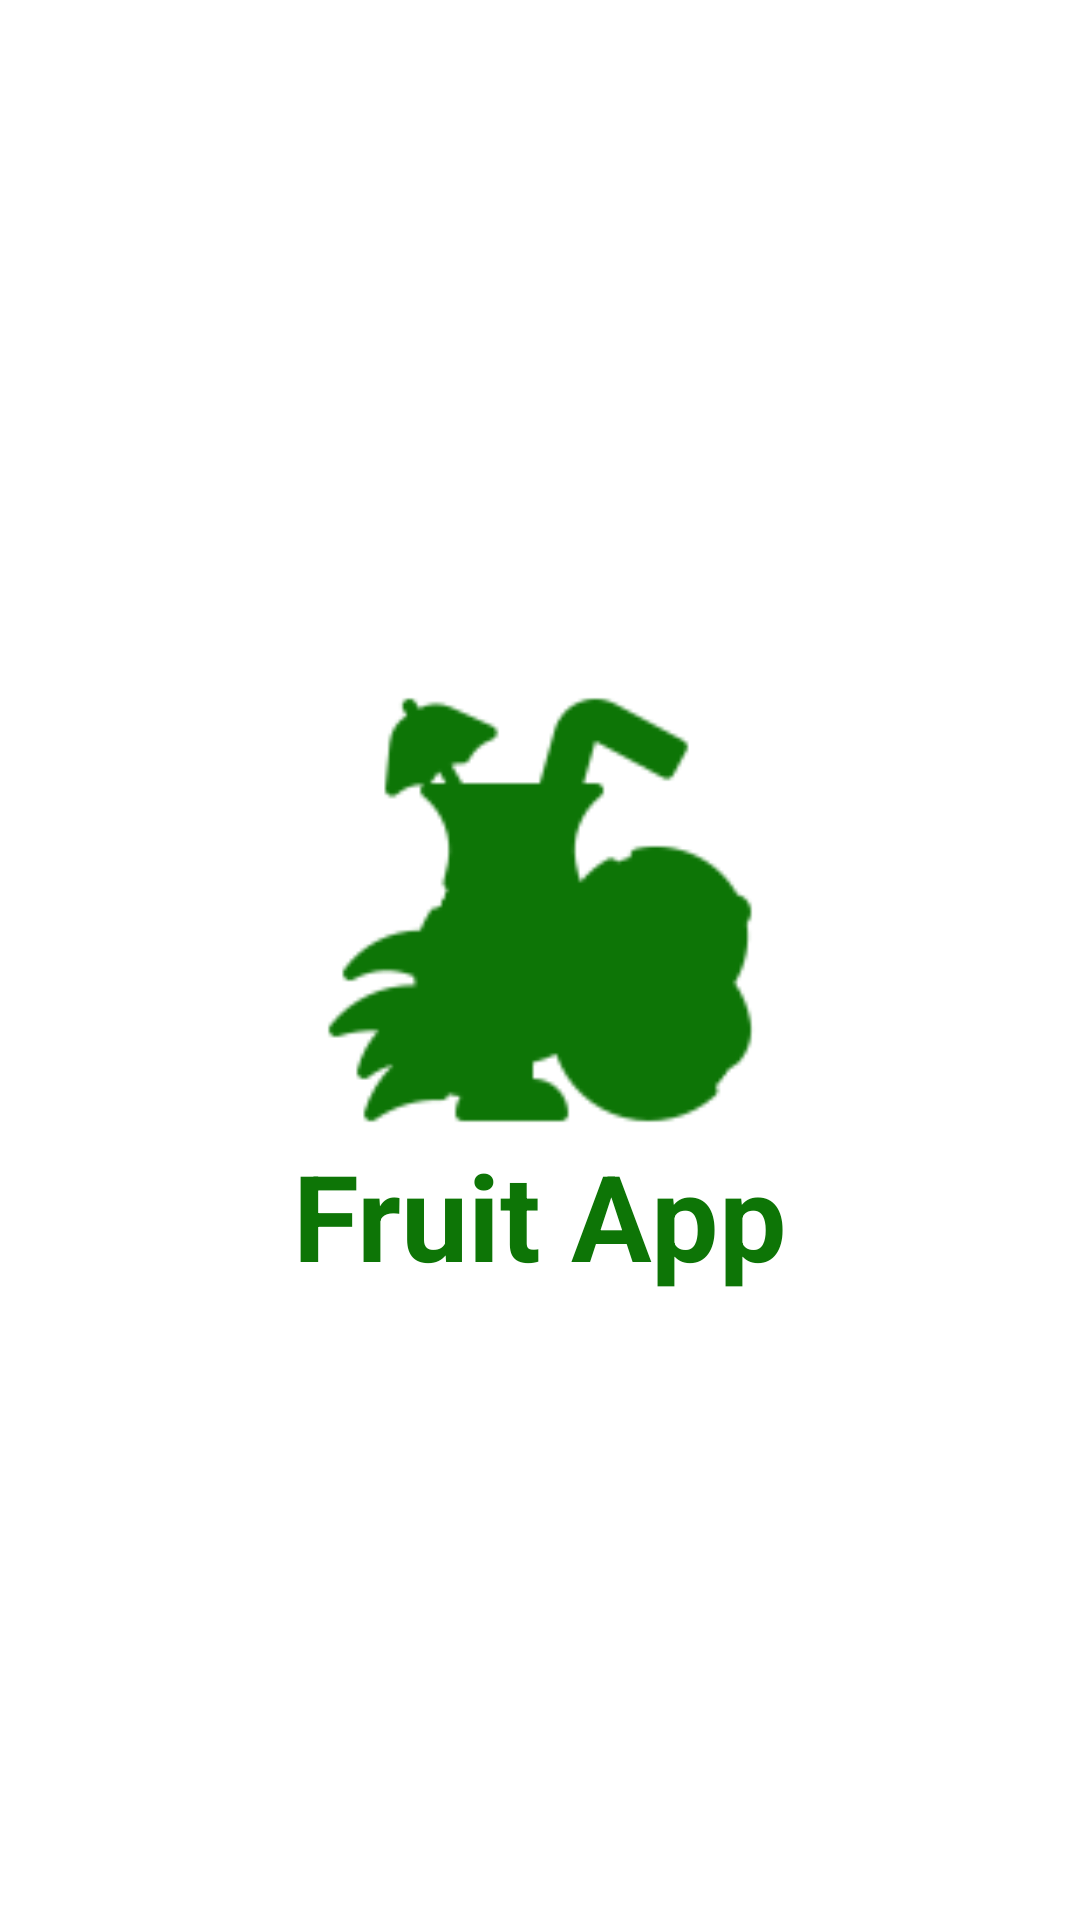

Produce the Android XML layout that renders to this screen, including the resource entries it uses.
<!-- AndroidManifest.xml: application theme Theme.AppDrinkFruit -->
<!-- res/layout/activity_introduce.xml -->
<?xml version="1.0" encoding="utf-8"?>
<androidx.constraintlayout.widget.ConstraintLayout xmlns:android="http://schemas.android.com/apk/res/android"
    xmlns:app="http://schemas.android.com/apk/res-auto"
    xmlns:tools="http://schemas.android.com/tools"
    android:id="@+id/main"
    android:layout_width="match_parent"
    android:layout_height="match_parent"
    android:background="@android:color/white"
    tools:context=".IntroduceActivity">

    <ImageView
        android:id="@+id/logo"
        android:layout_width="150dp"
        android:layout_height="150dp"
        android:src="@drawable/coconutdrink"
        app:layout_constraintBottom_toBottomOf="parent"
        app:layout_constraintEnd_toEndOf="parent"
        app:layout_constraintStart_toStartOf="parent"
        app:layout_constraintTop_toTopOf="parent"
        app:layout_constraintVertical_bias="0.466"
        app:tint="@color/success" />

    <TextView
        android:id="@+id/app_name"
        android:layout_width="wrap_content"
        android:layout_height="wrap_content"
        android:text="Fruit App"
        android:textColor="@color/success"
        android:textSize="40dp"
        android:textStyle="bold"
        app:layout_constraintEnd_toEndOf="parent"
        app:layout_constraintStart_toStartOf="parent"
        app:layout_constraintTop_toBottomOf="@+id/logo" />

</androidx.constraintlayout.widget.ConstraintLayout>
<!-- resources referenced by this layout -->
<resources>
  <color name="success">#0d7506</color>
  <!-- drawable coconutdrink: png bitmap (drawable, 13771 bytes) -->
  <style name="Theme.AppDrinkFruit" parent="Base.Theme.AppDrinkFruit" />
  <style name="Base.Theme.AppDrinkFruit" parent="Theme.MaterialComponents.DayNight.NoActionBar">
          
          
      </style>
</resources>
